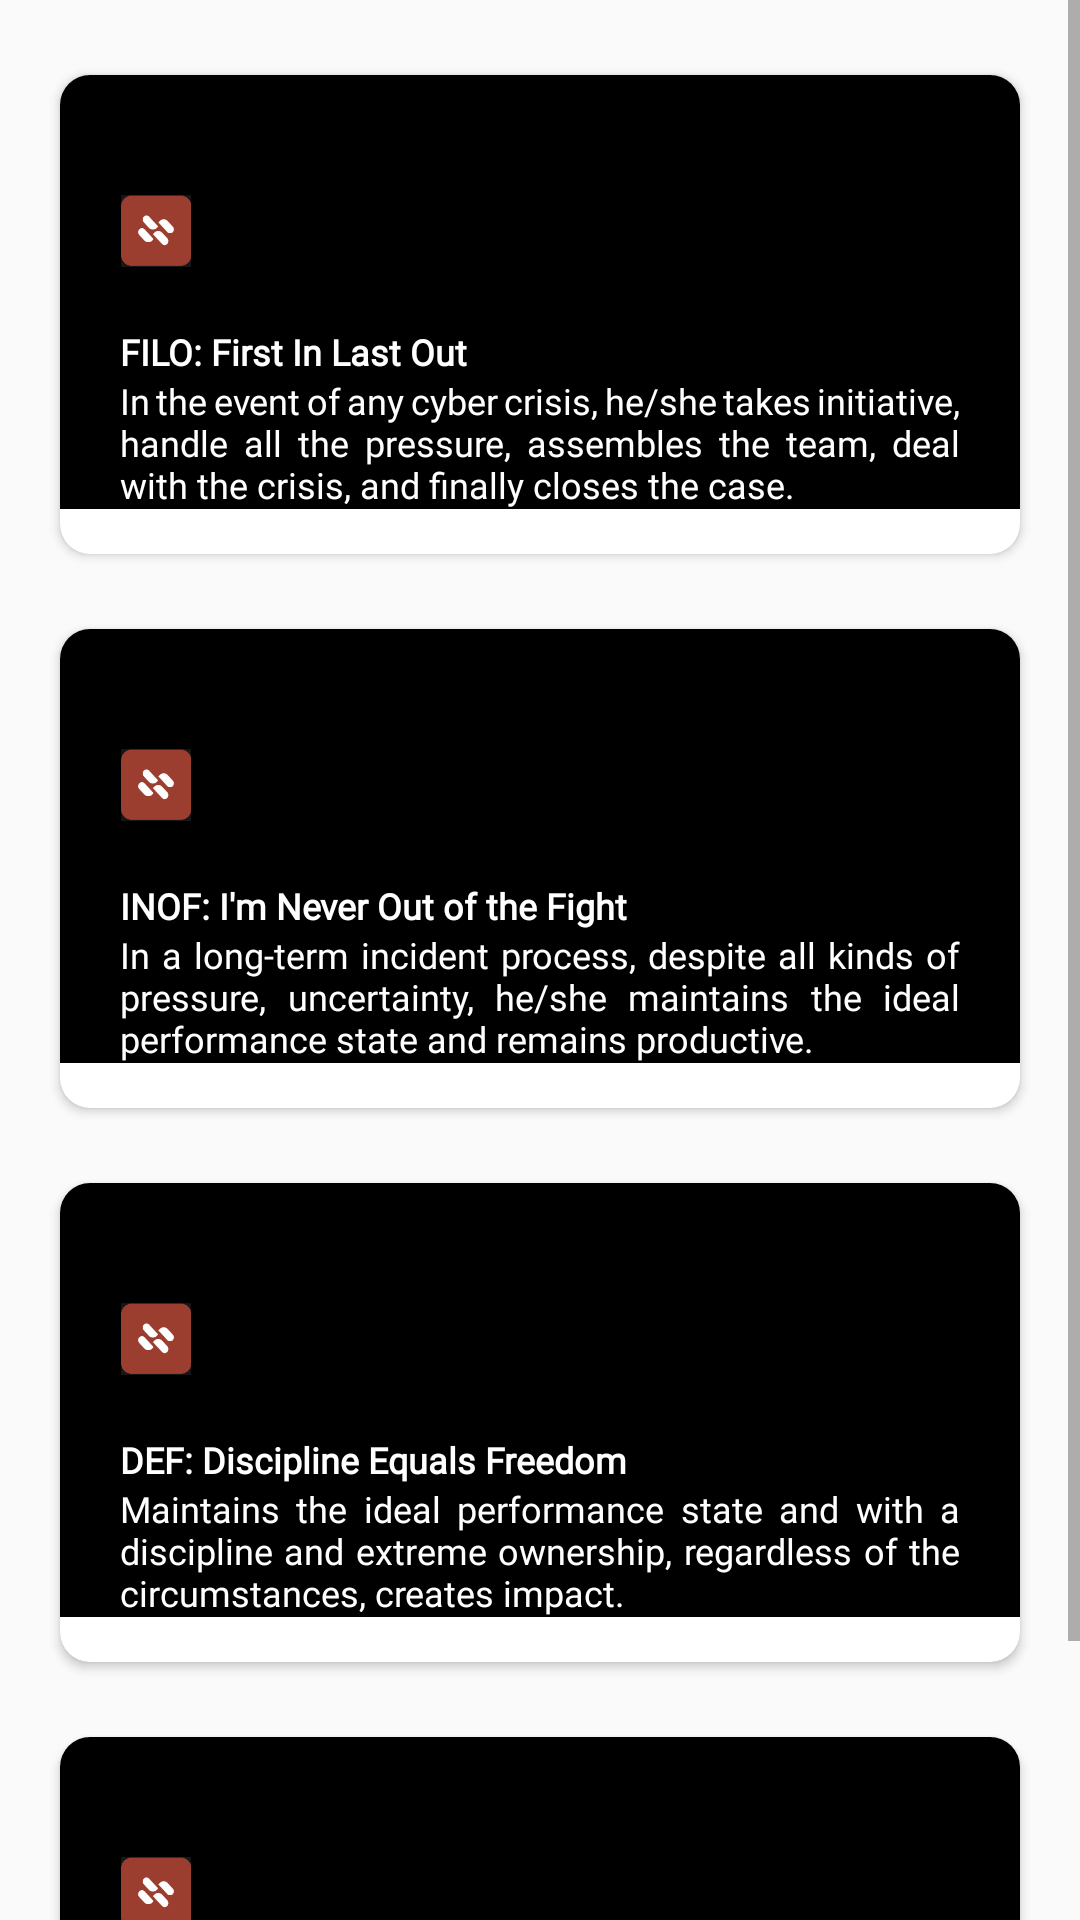

Android layout source for this screen:
<!-- AndroidManifest.xml: application theme Theme.CyberStruggle -->
<!-- res/layout/activity_ribbon.xml -->
<?xml version="1.0" encoding="utf-8"?>
<ScrollView xmlns:android="http://schemas.android.com/apk/res/android"
    xmlns:app="http://schemas.android.com/apk/res-auto"
    xmlns:tools="http://schemas.android.com/tools"
    android:id="@+id/main"
    android:layout_width="match_parent"
    android:layout_height="match_parent"
    tools:context=".RibbonActivity">

    <RelativeLayout
        android:layout_width="match_parent"
        android:layout_height="match_parent">

        <androidx.cardview.widget.CardView
            android:id="@+id/first_in_first_out"
            android:layout_width="match_parent"
            android:layout_height="wrap_content"
            android:layout_marginStart="20dp"
            android:layout_marginEnd="20dp"
            app:cardCornerRadius="10dp"
            android:layout_marginTop="25dp"
            android:layout_marginBottom="10dp">

            <LinearLayout
                android:layout_width="match_parent"
                android:layout_height="wrap_content"
                android:orientation="vertical"
                android:layout_marginBottom="15dp"
                android:background="#000000"
                android:padding="0dp">

                <ImageView
                    android:layout_width="24dp"
                    android:layout_height="24dp"
                    android:src="@drawable/ribbon_icon"
                    android:layout_marginStart="20dp"
                    android:layout_marginTop="40dp"
                    />

                <TextView
                    android:id="@+id/dateTwentyOctober"
                    android:layout_width="wrap_content"
                    android:layout_height="wrap_content"
                    android:text="FILO: First In Last Out"
                    android:textSize="12sp"
                    android:layout_marginTop="20dp"
                    android:layout_marginStart="20dp"
                    android:textStyle="bold"
                    android:textColor="#ffffff"
                    android:fontFamily="@font/poppins_bold"
                    />

                <TextView
                    android:layout_width="wrap_content"
                    android:layout_height="wrap_content"
                    android:text="@string/first_in_first_out"
                    android:layout_marginStart="20dp"
                    android:layout_marginEnd="20dp"
                    android:fontFamily="@font/poppins"
                    android:textSize="12sp"
                    android:textColor="#ffffff"
                    android:justificationMode="inter_word"
                    />

            </LinearLayout>

        </androidx.cardview.widget.CardView>

        <androidx.cardview.widget.CardView
            android:id="@+id/neverOutOfSight"
            android:layout_width="match_parent"
            android:layout_height="wrap_content"
            android:layout_marginStart="20dp"
            android:layout_marginEnd="20dp"
            app:cardCornerRadius="10dp"
            android:layout_marginTop="15dp"
            android:layout_marginBottom="10dp"
            android:layout_below="@+id/first_in_first_out">

            <LinearLayout
                android:layout_width="match_parent"
                android:layout_height="wrap_content"
                android:orientation="vertical"
                android:layout_marginBottom="15dp"
                android:background="#000000"
                android:padding="0dp">

                <ImageView
                    android:layout_width="24dp"
                    android:layout_height="24dp"
                    android:src="@drawable/ribbon_icon"
                    android:layout_marginStart="20dp"
                    android:layout_marginTop="40dp"
                    />

                <TextView
                    android:id="@+id/dateFourteenDecember"
                    android:layout_width="wrap_content"
                    android:layout_height="wrap_content"
                    android:text="INOF: I'm Never Out of the Fight"
                    android:textSize="12sp"
                    android:layout_marginTop="20dp"
                    android:layout_marginStart="20dp"
                    android:textStyle="bold"
                    android:textColor="#ffffff"
                    android:fontFamily="@font/poppins_bold"
                    />

                <TextView
                    android:layout_width="wrap_content"
                    android:layout_height="wrap_content"
                    android:text="@string/im_never_out_of_sight"
                    android:layout_marginStart="20dp"
                    android:layout_marginEnd="20dp"
                    android:fontFamily="@font/poppins"
                    android:textSize="12sp"
                    android:textColor="#ffffff"
                    android:justificationMode="inter_word"
                    />

            </LinearLayout>

        </androidx.cardview.widget.CardView>

        <androidx.cardview.widget.CardView
            android:id="@+id/rateLimitByPassCardView"
            android:layout_width="match_parent"
            android:layout_height="wrap_content"
            android:layout_marginStart="20dp"
            android:layout_marginEnd="20dp"
            app:cardCornerRadius="10dp"
            android:layout_marginTop="15dp"
            android:layout_marginBottom="10dp"
            android:layout_below="@+id/neverOutOfSight">

            <LinearLayout
                android:layout_width="match_parent"
                android:layout_height="wrap_content"
                android:orientation="vertical"
                android:layout_marginBottom="15dp"
                android:background="#000000"
                android:padding="0dp">

                <ImageView
                    android:layout_width="24dp"
                    android:layout_height="24dp"
                    android:src="@drawable/ribbon_icon"
                    android:layout_marginStart="20dp"
                    android:layout_marginTop="40dp"
                    />

                <TextView
                    android:id="@+id/dateSeventeenSeptember"
                    android:layout_width="wrap_content"
                    android:layout_height="wrap_content"
                    android:text="DEF: Discipline Equals Freedom"
                    android:textSize="12sp"
                    android:layout_marginTop="20dp"
                    android:layout_marginStart="20dp"
                    android:textStyle="bold"
                    android:textColor="#ffffff"
                    android:fontFamily="@font/poppins_bold"
                    />

                <TextView
                    android:layout_width="wrap_content"
                    android:layout_height="wrap_content"
                    android:text="@string/discipline_equal_freedom"
                    android:layout_marginStart="20dp"
                    android:layout_marginEnd="20dp"
                    android:fontFamily="@font/poppins"
                    android:textSize="12sp"
                    android:textColor="#ffffff"
                    android:justificationMode="inter_word"
                    />

            </LinearLayout>

        </androidx.cardview.widget.CardView>

        <androidx.cardview.widget.CardView
            android:id="@+id/credentialDumpingCardView"
            android:layout_width="match_parent"
            android:layout_height="wrap_content"
            android:layout_marginStart="20dp"
            android:layout_marginEnd="20dp"
            app:cardCornerRadius="10dp"
            android:layout_marginTop="15dp"
            android:layout_marginBottom="10dp"
            android:layout_below="@+id/rateLimitByPassCardView">

            <LinearLayout
                android:layout_width="match_parent"
                android:layout_height="wrap_content"
                android:orientation="vertical"
                android:layout_marginBottom="15dp"
                android:background="#000000"
                android:padding="0dp">

                <ImageView
                    android:layout_width="24dp"
                    android:layout_height="24dp"
                    android:src="@drawable/ribbon_icon"
                    android:layout_marginStart="20dp"
                    android:layout_marginTop="40dp"
                    />

                <TextView
                    android:id="@+id/dateTwentyTwoJuly"
                    android:layout_width="wrap_content"
                    android:layout_height="wrap_content"
                    android:text="NMB: No Man Behind"
                    android:textSize="12sp"
                    android:layout_marginTop="20dp"
                    android:layout_marginStart="20dp"
                    android:textStyle="bold"
                    android:textColor="#ffffff"
                    android:fontFamily="@font/poppins_bold"
                    />

                <TextView
                    android:layout_width="wrap_content"
                    android:layout_height="wrap_content"
                    android:text="@string/no_man_behind"
                    android:layout_marginStart="20dp"
                    android:layout_marginEnd="20dp"
                    android:fontFamily="@font/poppins"
                    android:textSize="12sp"
                    android:textColor="#ffffff"
                    android:justificationMode="inter_word"
                    />

            </LinearLayout>

        </androidx.cardview.widget.CardView>

    </RelativeLayout>

</ScrollView>
<!-- resources referenced by this layout -->
<resources>
  <!-- drawable ribbon_icon: jpg bitmap (drawable, 6981 bytes) -->
  <string name="discipline_equal_freedom">Maintains the ideal performance state and with a discipline and extreme ownership, regardless of the circumstances, creates impact.</string>
  <string name="first_in_first_out">In the event of any cyber crisis, he/she takes initiative, handle all the pressure, assembles the team, deal with the crisis, and finally closes the case.</string>
  <string name="im_never_out_of_sight">In a long-term incident process, despite all kinds of pressure, uncertainty, he/she maintains the ideal performance state and remains productive.</string>
  <string name="no_man_behind">Servant leadership, integrity in the team, great management in the team, continuous improvement both mentally and technically in the team.</string>
  <style name="Theme.CyberStruggle" parent="Base.Theme.CyberStruggle" />
  <style name="Base.Theme.CyberStruggle" parent="Theme.AppCompat.Light.NoActionBar">
  
          
          
      </style>
</resources>
